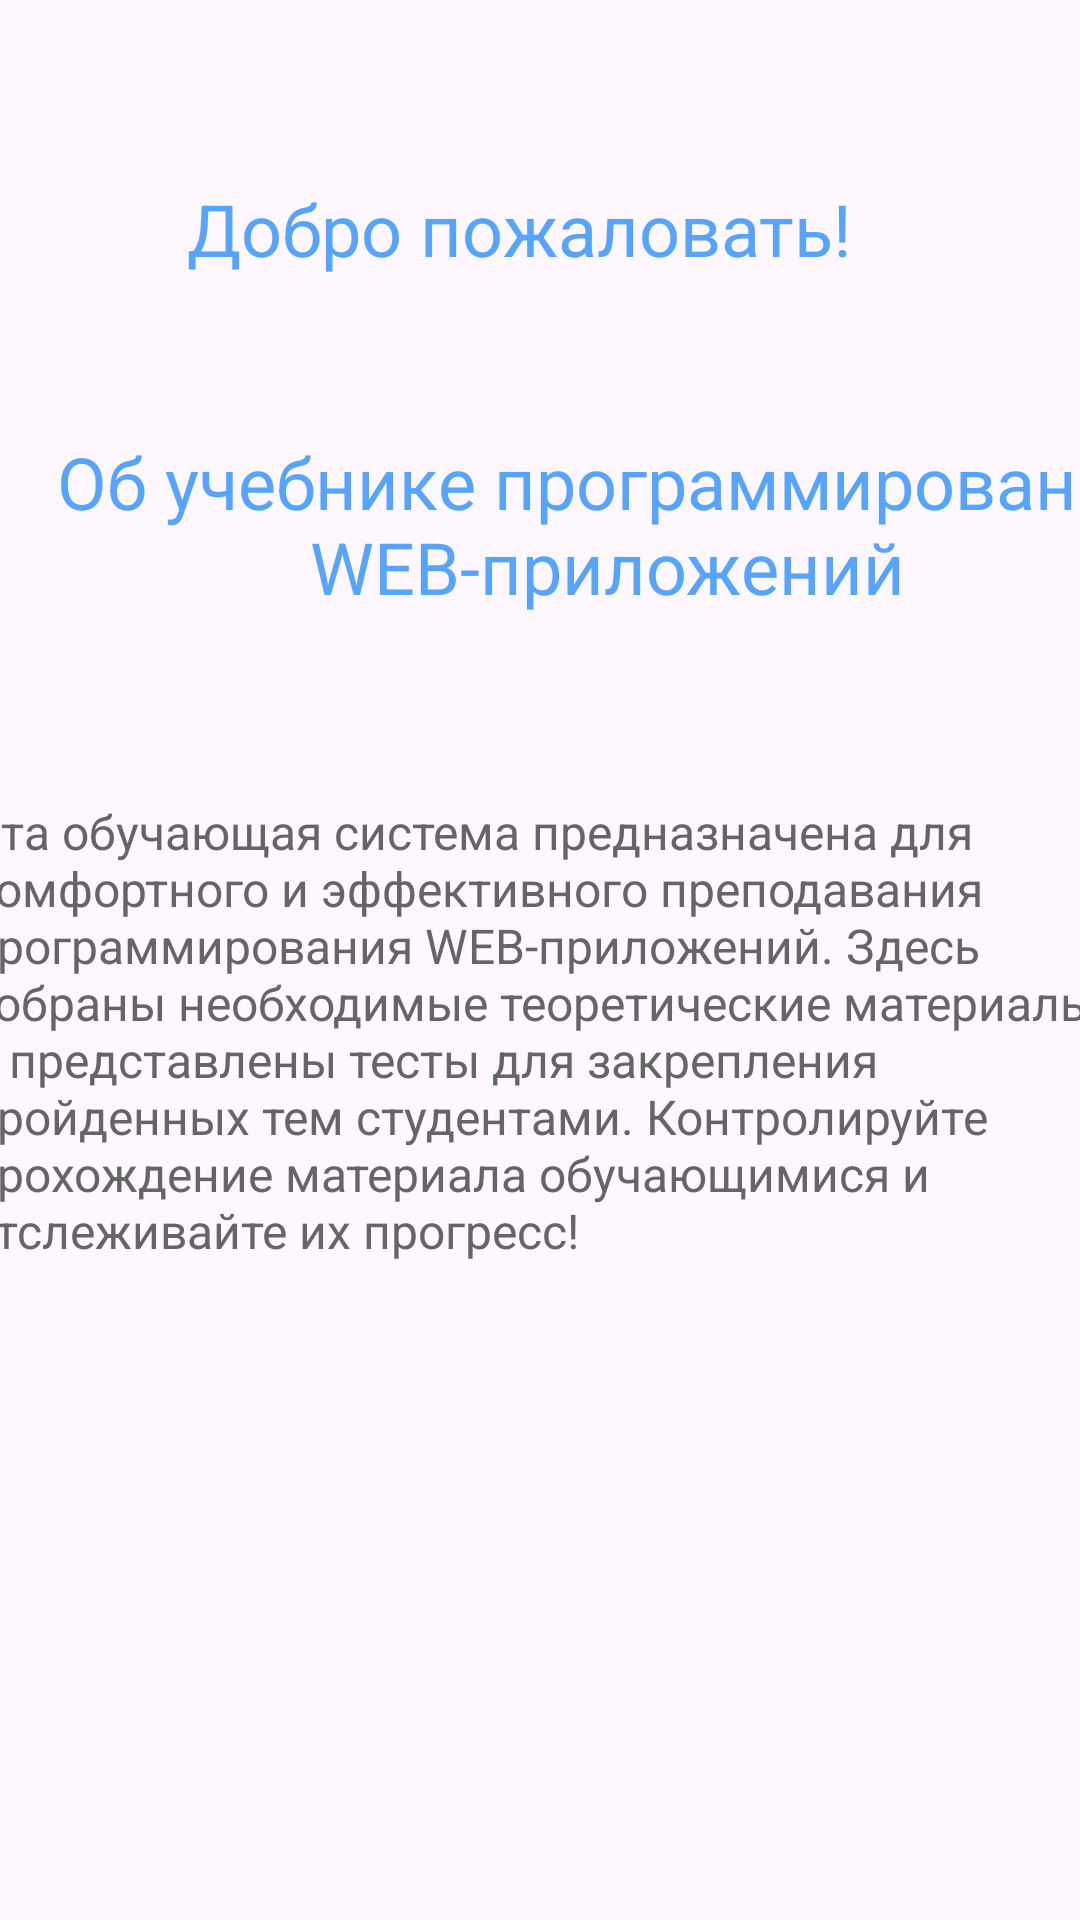

Write the Android layout XML for this screen, with the resource values it uses.
<!-- AndroidManifest.xml: application theme Theme.GroupProjectFirstTry -->
<!-- res/layout/fragment_home.xml -->
<?xml version="1.0" encoding="utf-8"?>
<androidx.constraintlayout.widget.ConstraintLayout xmlns:android="http://schemas.android.com/apk/res/android"
    xmlns:app="http://schemas.android.com/apk/res-auto"
    xmlns:tools="http://schemas.android.com/tools"
    android:layout_width="match_parent"
    android:layout_height="match_parent">

    <TextView
        android:id="@+id/textView1"
        android:layout_width="wrap_content"
        android:layout_height="wrap_content"
        android:layout_marginTop="60dp"
        android:text="Добро пожаловать!"
        android:textSize="24sp"
        android:textColor="@color/LightblueForText"
        app:layout_constraintEnd_toEndOf="parent"
        app:layout_constraintHorizontal_bias="0.452"
        app:layout_constraintStart_toStartOf="parent"
        app:layout_constraintTop_toTopOf="parent" />

    <TextView
        android:id="@+id/textView2"
        android:layout_width="405dp"
        android:layout_height="62dp"
        android:layout_marginTop="52dp"
        android:text="Об учебнике программирования WEB-приложений"
        android:textAlignment="center"
        android:textColor="@color/LightblueForText"
        android:textSize="24sp"
        app:layout_constraintEnd_toEndOf="parent"
        app:layout_constraintHorizontal_bias="0.0"
        app:layout_constraintStart_toStartOf="parent"
        app:layout_constraintTop_toBottomOf="@+id/textView1" />

    <TextView
        android:id="@+id/textView3"
        android:layout_width="383dp"
        android:layout_height="162dp"
        android:layout_marginTop="60dp"
        android:text="Эта обучающая система предназначена для комфортного и эффективного преподавания программирования WEB-приложений. Здесь собраны необходимые теоретические материалы и представлены тесты для закрепления пройденных тем студентами. Контролируйте прохождение материала обучающимися и отслеживайте их прогресс!"
        android:textColor="@color/GrayForText"
        android:textSize="16sp"
        app:layout_constraintEnd_toEndOf="parent"
        app:layout_constraintHorizontal_bias="0.466"
        app:layout_constraintStart_toStartOf="parent"
        app:layout_constraintTop_toBottomOf="@+id/textView2" />
</androidx.constraintlayout.widget.ConstraintLayout>
<!-- resources referenced by this layout -->
<resources>
  <color name="GrayForText">#656565</color>
  <color name="LightblueForText">#57A4FF</color>
  <style name="Theme.GroupProjectFirstTry" parent="Base.Theme.GroupProjectFirstTry" />
  <style name="Base.Theme.GroupProjectFirstTry" parent="Theme.Material3.DayNight.NoActionBar">
          
          
      </style>
</resources>
